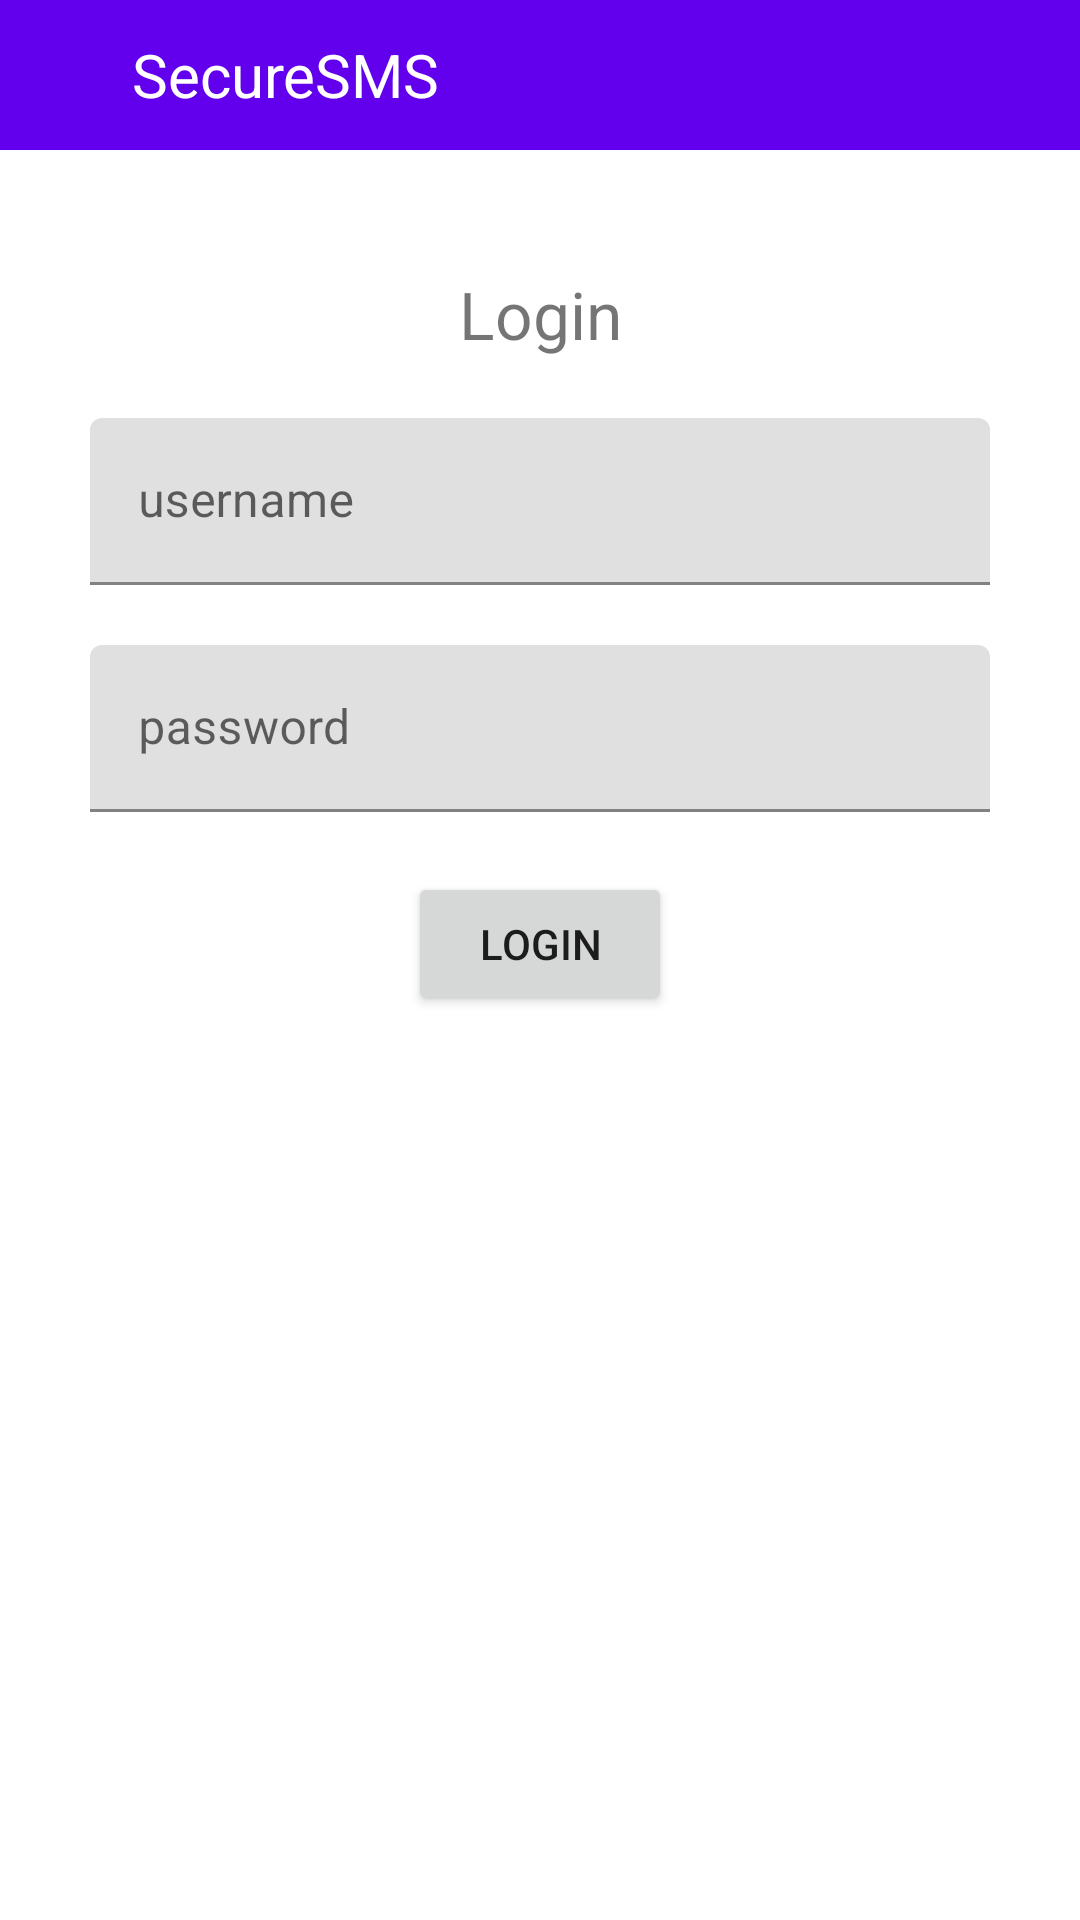

Write the Android layout XML for this screen, with the resource values it uses.
<!-- AndroidManifest.xml: application theme Theme.SecureSMS -->
<!-- res/layout/activity_login.xml -->
<?xml version="1.0" encoding="utf-8"?>
<androidx.constraintlayout.widget.ConstraintLayout xmlns:android="http://schemas.android.com/apk/res/android"
    xmlns:app="http://schemas.android.com/apk/res-auto"
    xmlns:tools="http://schemas.android.com/tools"
    android:layout_width="match_parent"
    android:layout_height="match_parent"
    tools:context=".authentication.LoginActivity">

    <com.google.android.material.appbar.AppBarLayout
        android:id="@+id/appBarLayout"
        android:layout_width="match_parent"
        android:layout_height="50dp"
        app:layout_constraintEnd_toEndOf="parent"
        app:layout_constraintStart_toStartOf="parent"
        app:layout_constraintTop_toTopOf="parent">

        <LinearLayout
            android:layout_width="match_parent"
            android:layout_height="match_parent"
            android:orientation="horizontal">

            <ImageView
                android:layout_width="44dp"
                android:layout_height="44dp"
                android:layout_gravity="center_vertical"
                android:paddingStart="10dp"
                android:paddingEnd="10dp"
                android:src="@drawable/ic_lock_24" />

            <TextView
                android:layout_width="wrap_content"
                android:layout_height="match_parent"
                android:gravity="center_vertical"
                android:text="@string/app_name"
                android:textColor="@color/white"
                android:textSize="20sp" />
        </LinearLayout>
    </com.google.android.material.appbar.AppBarLayout>

    <TextView
        android:id="@+id/loginTextView"
        android:layout_width="wrap_content"
        android:layout_height="wrap_content"
        android:layout_marginTop="40dp"
        android:text="Login"
        android:textSize="22sp"
        app:layout_constraintEnd_toEndOf="parent"
        app:layout_constraintStart_toStartOf="parent"
        app:layout_constraintTop_toBottomOf="@+id/appBarLayout" />

    <com.google.android.material.textfield.TextInputLayout
        android:id="@+id/usernameInput"
        android:layout_width="300dp"
        android:layout_height="wrap_content"
        android:layout_marginTop="20dp"
        app:layout_constraintEnd_toEndOf="parent"
        app:layout_constraintStart_toStartOf="parent"
        app:layout_constraintTop_toBottomOf="@+id/loginTextView">

        <com.google.android.material.textfield.TextInputEditText
            android:id="@+id/usernameInputText"
            android:layout_width="match_parent"
            android:layout_height="wrap_content"
            android:hint="username" />
    </com.google.android.material.textfield.TextInputLayout>

    <com.google.android.material.textfield.TextInputLayout
        android:id="@+id/passwordInput"
        android:layout_width="300dp"
        android:layout_height="wrap_content"
        android:layout_marginTop="20dp"
        app:layout_constraintEnd_toEndOf="parent"
        app:layout_constraintStart_toStartOf="parent"
        app:layout_constraintTop_toBottomOf="@+id/usernameInput">

        <com.google.android.material.textfield.TextInputEditText
            android:id="@+id/passwordInputText"
            android:layout_width="match_parent"
            android:layout_height="wrap_content"
            android:hint="password" />
    </com.google.android.material.textfield.TextInputLayout>

    <Button
        android:id="@+id/buttonLogin"
        android:layout_width="wrap_content"
        android:layout_height="wrap_content"
        android:layout_marginTop="20dp"
        android:text="LogIn"
        app:layout_constraintEnd_toEndOf="parent"
        app:layout_constraintStart_toStartOf="parent"
        app:layout_constraintTop_toBottomOf="@+id/passwordInput" />

</androidx.constraintlayout.widget.ConstraintLayout>
<!-- resources referenced by this layout -->
<resources>
  <color name="white">#FFFFFFFF</color>
  <string name="app_name">SecureSMS</string>
  <style name="Theme.SecureSMS" parent="Theme.MaterialComponents.DayNight.DarkActionBar">
          
          <item name="colorPrimary">@color/purple_500</item>
          <item name="colorPrimaryVariant">@color/purple_700</item>
          <item name="colorOnPrimary">@color/white</item>
          
          <item name="colorSecondary">@color/teal_200</item>
          <item name="colorSecondaryVariant">@color/teal_700</item>
          <item name="colorOnSecondary">@color/black</item>
          
          <item name="android:statusBarColor" tools:targetApi="l">?attr/colorPrimaryVariant</item>
          
      </style>
  <color name="purple_500">#FF6200EE</color>
  <color name="purple_700">#FF3700B3</color>
  <color name="teal_200">#FF03DAC5</color>
  <color name="teal_700">#FF018786</color>
  <color name="black">#FF000000</color>
</resources>
